Run: headless pygame with SDL's dummy video driver; simulated clock (each Clock.tick advances the game by its frame time, no real sleeping); random seed 0; keys injected as events and as key.get_pressed() state; no mouse input.
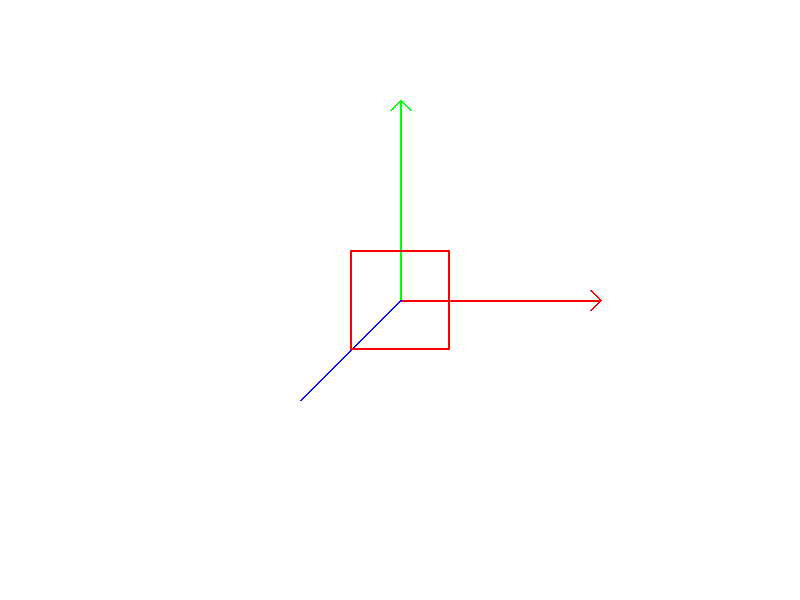
Frame 1 of 4 · flips 1–60 · no input
Frame 2 of 4 · flips 61–180 · tapped SPACE, RETURN · held RIGHT (→), D · screen unchanged from frame 1, image omitted
Frame 3 of 4 · flips 181–300 · held DOWN (↓), S · screen unchanged from frame 2, image omitted
Frame 4 of 4 · flips 301–420 · held LEFT (←), A, UP (↑), W · screen unchanged from frame 3, image omitted

The pygame program that drew these frames:

import pygame
import math

class FlightSimulator:
    def __init__(self):
        # Initialize Pygame
        pygame.init()
        self.screen = pygame.display.set_mode((800, 600))
        self.clock = pygame.time.Clock()
        self.running = True

        # Colors
        self.white = (255, 255, 255)
        self.red = (255, 0, 0)
        self.green = (0, 255, 0)
        self.blue = (0, 0, 255)
        
        # Rectangle height
        self.center = (400, 300)
        self.hz = 100

    def draw_axes(self):
        length = 200

        # Draw X axis (red)
        pygame.draw.line(self.screen, self.red, self.center, (self.center[0] + length, self.center[1]), 2)
        pygame.draw.line(self.screen, self.red, (self.center[0] + length, self.center[1]), (self.center[0] + length - 10, self.center[1] - 10), 2)
        pygame.draw.line(self.screen, self.red, (self.center[0] + length, self.center[1]), (self.center[0] + length - 10, self.center[1] + 10), 2)

        # Draw Y axis (green)
        pygame.draw.line(self.screen, self.green, self.center, (self.center[0], self.center[1] - length), 2)
        pygame.draw.line(self.screen, self.green, (self.center[0], self.center[1] - length), (self.center[0] - 10, self.center[1] - length + 10), 2)
        pygame.draw.line(self.screen, self.green, (self.center[0], self.center[1] - length), (self.center[0] + 10, self.center[1] - length + 10), 2)

        # Draw Z axis (blue)
        pygame.draw.line(self.screen, self.blue, self.center, (self.center[0] - length // 2, self.center[1] + length // 2), 2)

    def draw_rectangle(self, hz): 
        rect_width = hz 
        rect_height = hz 
        top_left = (self.center[0] - rect_width // 2, self.center[1] - rect_height // 2) 
        pygame.draw.rect(self.screen, self.red, (*top_left, rect_width, rect_height), 2)

    def run(self):
        white = (255, 255, 255)
        while self.running:
            for event in pygame.event.get():
                if event.type == pygame.QUIT:
                    self.running = False

            # Clear screen
            self.screen.fill('white')

            # Draw axes
            self.draw_axes()

            # Draw rectangle
            self.draw_rectangle(self.hz)

            # Update display
            pygame.display.flip()

            # Control frame rate
            self.clock.tick(60)  # Run at 60 frames per second

        pygame.quit()

if __name__=="__main__":
    # Create an instance of the FlightSimulator class and run it
    simulator = FlightSimulator()
    simulator.run()
